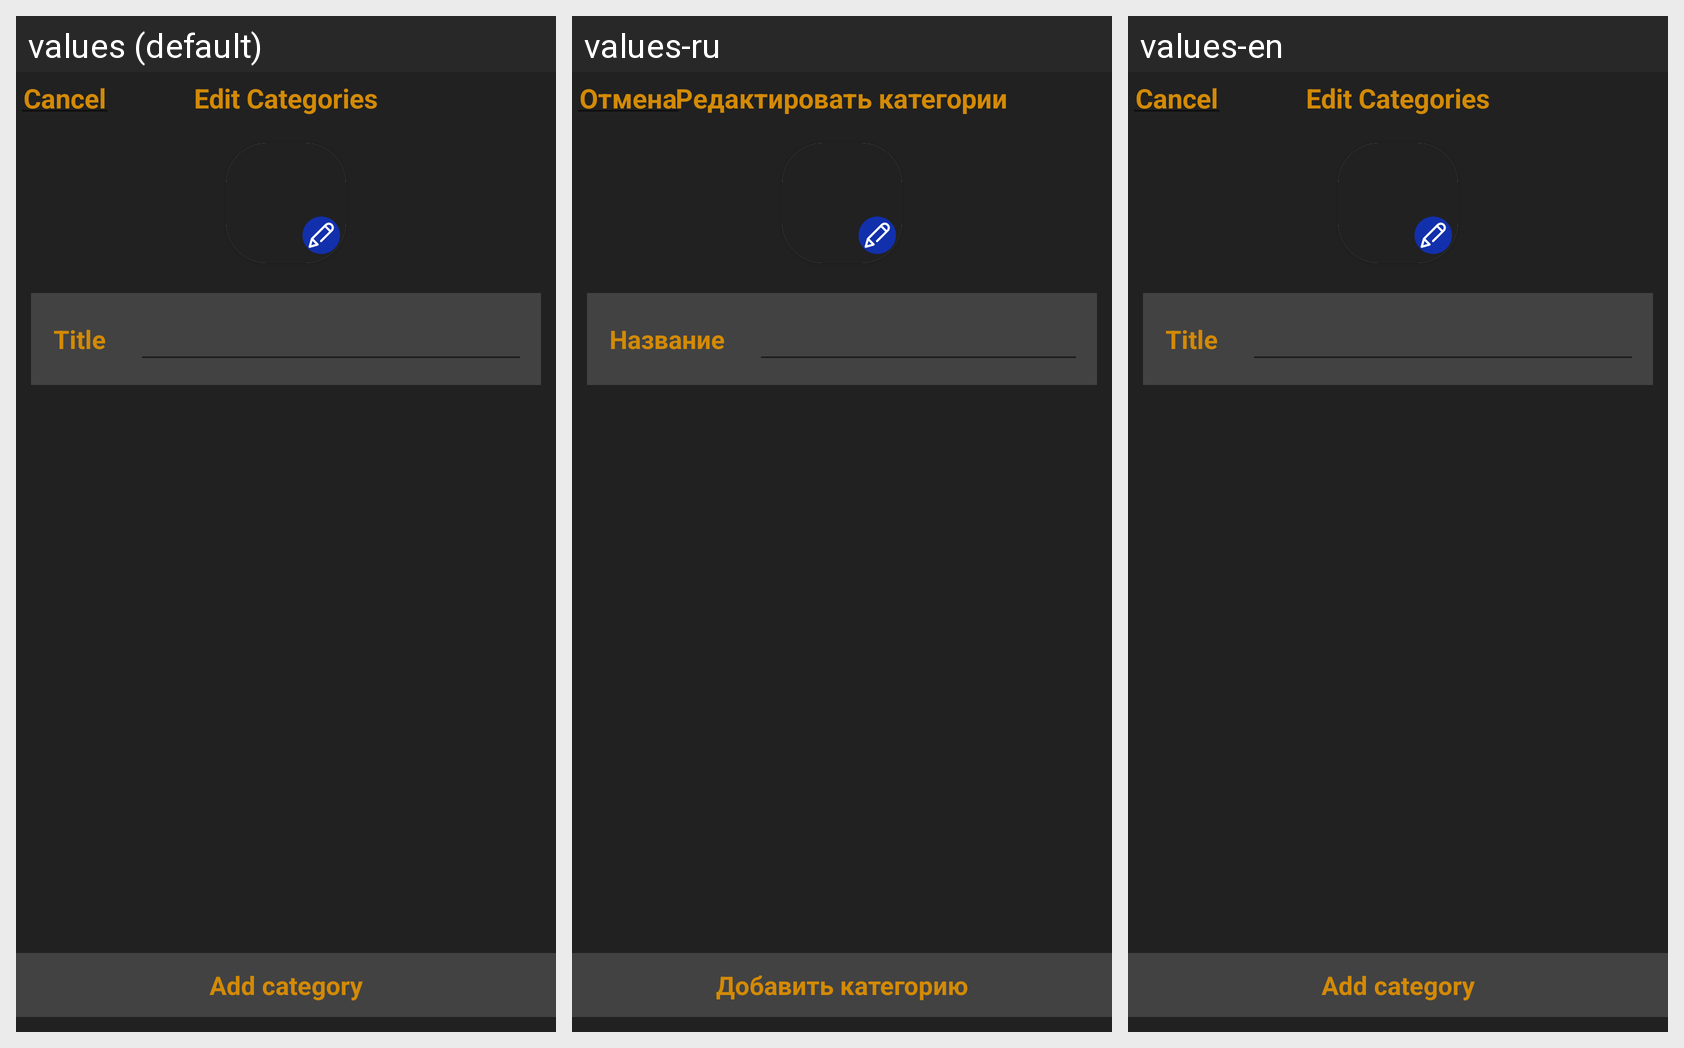

The same Android screen rendered under several of its app's locales, left to right. List the strings drawn on it with the default value and each locale's translation.
Android screen res/layout/fragment_bottom_sheet_dark_update_category.xml rendered under 3 locales, left to right: values (default), values-ru, values-en. Device: Nexus 5 (rendered at 1080×1920; each locale shown at half size, 540×960, under a caption strip naming it); theme Theme.Finans.
Strings drawn on this screen, with the default value and each locale's value (text and hints the layout hard-codes, and strings that could not be matched under every locale, appear in the picture but are not listed):

cancel
  values: Cancel
  values-ru: Отмена
  values-en: Cancel

editCategories
  values: Edit Categories
  values-ru: Редактировать категории
  values-en: Edit Categories

title
  values: Title
  values-ru: Название
  values-en: Title

addCategory
  values: Add category
  values-ru: Добавить категорию
  values-en: Add category
